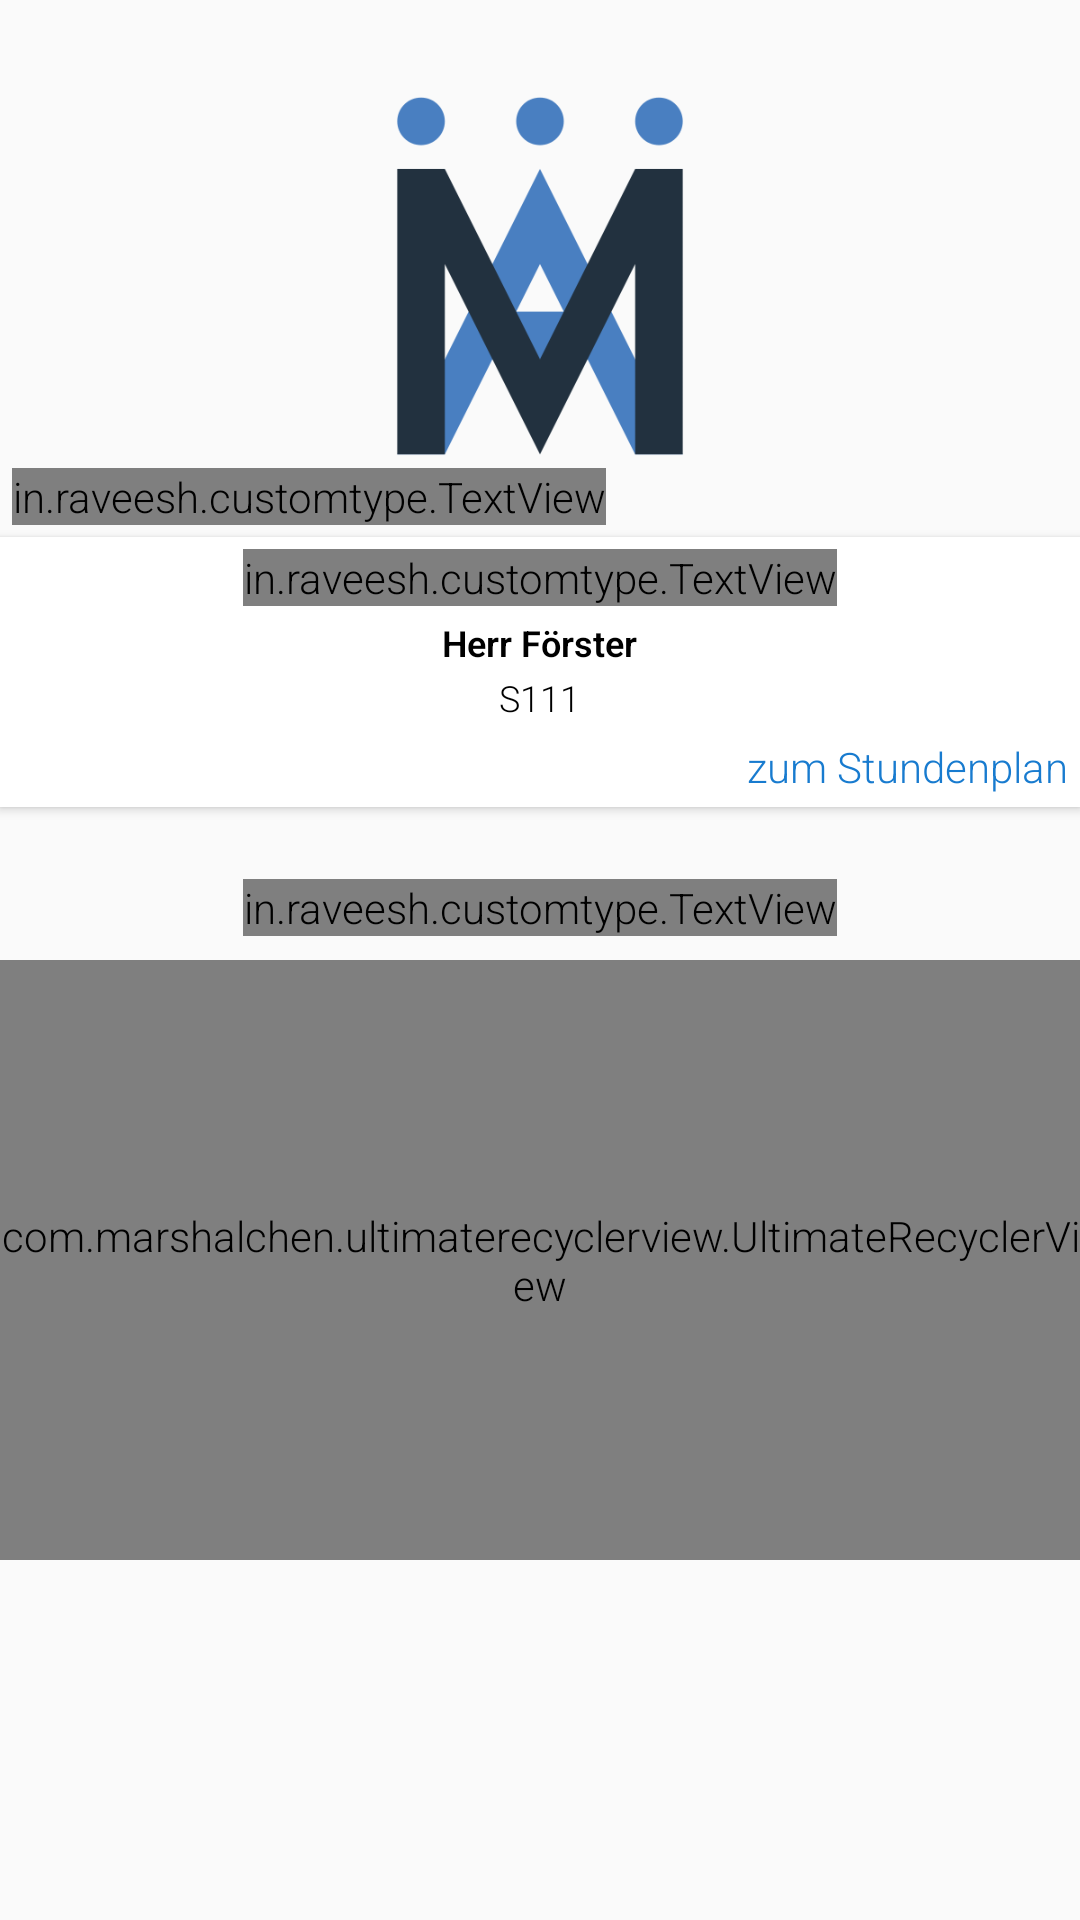

Reconstruct the res/layout file that produces this screen, plus the resources it refers to.
<!-- AndroidManifest.xml: application theme AppTheme -->
<!-- res/layout/fragment__highlight.xml -->
<?xml version="1.0" encoding="utf-8"?>
<RelativeLayout xmlns:android="http://schemas.android.com/apk/res/android"
    xmlns:tools="http://schemas.android.com/tools"
    android:layout_width="match_parent"
    android:layout_height="match_parent"
    xmlns:app="http://schemas.android.com/apk/res-auto"
    tools:context=".activites.klausur.KlausurActivity">
    <android.support.v4.widget.NestedScrollView
        android:layout_width="match_parent"
        android:layout_height="match_parent">

            <LinearLayout
                android:focusableInTouchMode="true"
                android:layout_width="match_parent"
                android:layout_height="match_parent"
                android:orientation="vertical">
                <ImageView
                    android:layout_marginTop="32dp"
                    android:layout_gravity="center"
                    android:layout_width="120dp"
                    android:layout_height="120dp"
                    android:scaleType="fitCenter"
                    android:id="@+id/imageViewHeader"
                    android:src="@drawable/logo_transparent2"/>

                <in.raveesh.customtype.TextView
                    android:layout_margin="4dp"
                    android:text="nächste Stunde:"
                    android:layout_width="wrap_content"
                    android:layout_height="wrap_content"
                    app:typeface="fonts/chalkduster.ttf"
                    android:textSize="12dp"
                    android:textColor="#fff"
                    />


                <android.support.v7.widget.CardView xmlns:android="http://schemas.android.com/apk/res/android"
                    android:id="@+id/cardView"
                    android:layout_width="match_parent"
                    android:layout_height="wrap_content"
                    android:foreground="?android:attr/selectableItemBackground"
                    app:cardBackgroundColor="#ffffff"
                    app:cardCornerRadius="0dp">

                    <FrameLayout
                        android:layout_width="match_parent"
                        android:layout_height="90dp">

                        <LinearLayout
                            android:layout_width="match_parent"
                            android:layout_height="match_parent"
                            android:layout_margin="4dp"
                            android:orientation="vertical">

                            <in.raveesh.customtype.TextView
                                android:layout_gravity="center_horizontal"
                                android:layout_width="wrap_content"
                                android:layout_height="wrap_content"
                                android:text="Englisch Grundkurs"
                                android:id="@+id/textViewStunde"
                                android:textSize="20dp"
                                android:textColor="#000"
                                app:typeface="fonts/robotolight.ttf"
                                />

                            <TextView
                                android:layout_marginTop="4dp"
                                android:layout_gravity="center_horizontal"
                                android:layout_width="wrap_content"
                                android:layout_height="wrap_content"
                                android:text="Herr Förster"
                                android:textSize="12dp"
                                android:id="@+id/textViewLehrer"
                                android:textStyle="bold"
                                android:textColor="#000"/>
                            <TextView
                                android:id="@+id/textViewRaum"
                                android:layout_marginTop="2dp"
                                android:layout_gravity="center_horizontal"
                                android:layout_width="wrap_content"
                                android:layout_height="wrap_content"
                                android:text="S111"
                                android:textSize="12dp"
                                android:textColor="#000"/>

                        </LinearLayout>
                        <LinearLayout
                            android:layout_width="match_parent"
                            android:layout_height="match_parent"
                            android:orientation="vertical"
                            android:gravity="bottom|right">
                            <TextView
                                android:layout_margin="4dp"
                                android:layout_width="wrap_content"
                                android:layout_height="wrap_content"
                                android:text="zum Stundenplan"
                                android:textColor="#187bcf"/>
                        </LinearLayout>

                    </FrameLayout>

                </android.support.v7.widget.CardView>



                    <LinearLayout
                        android:layout_marginTop="20dp"
                        android:layout_width="match_parent"
                        android:layout_height="match_parent"
                        android:orientation="vertical">

                        <in.raveesh.customtype.TextView
                            android:layout_gravity="center_horizontal"
                            android:layout_margin="4dp"
                            android:text="Newscenter:"
                            android:layout_width="wrap_content"
                            android:layout_height="wrap_content"
                            app:typeface="fonts/chalkduster.ttf"
                            android:textSize="16dp"
                            android:textColor="#fff"
                            />
                        <com.marshalchen.ultimaterecyclerview.UltimateRecyclerView
                            app:layout_behavior="@string/appbar_scrolling_view_behavior"
                            android:layout_marginTop="4dp"
                            android:layout_width="match_parent"
                            android:layout_height="200dp"
                            android:id="@+id/recycler_view"
                            app:recyclerviewEmptyView="@layout/empty_view"
                            app:recyclerviewScrollbars="vertical">


                        </com.marshalchen.ultimaterecyclerview.UltimateRecyclerView>

                    </LinearLayout>



            </LinearLayout>


    </android.support.v4.widget.NestedScrollView>
</RelativeLayout>
<!-- res/layout/empty_view.xml (included above) -->
<?xml version="1.0" encoding="utf-8"?>
<LinearLayout xmlns:android="http://schemas.android.com/apk/res/android"
    android:layout_width="match_parent"
    android:layout_height="200dp"
    android:gravity="center"
    android:background="#FFF">

    <TextView
        android:layout_width="wrap_content"
        android:layout_height="200dp"
        android:gravity="center"
        android:text="No data here" />
</LinearLayout>
<!-- resources referenced by this layout -->
<resources>
  <!-- drawable logo_transparent2: png bitmap (drawable, 8043 bytes) -->
  <style name="AppTheme" parent="Theme.AppCompat.Light.NoActionBar">
          
          <item name="windowActionModeOverlay">true</item>
          <item name="colorPrimary">@color/colorPrimary</item>
          <item name="colorPrimaryDark">@color/colorPrimaryDark</item>
          <item name="colorAccent">@color/colorAccent</item>
          <item name="android:fontFamily">sans-serif-light</item>
          <item name="android:windowTranslucentStatus">true</item>
  
          <item name="android:textViewStyle">@style/RobotoTextViewStyle</item>
          <item name="android:buttonStyle">@style/RobotoButtonStyle</item>
          <item name="android:editTextStyle">@style/RobotoEditTextStyle</item>
      </style>
  <color name="colorPrimary">#617e8c</color>
  <color name="colorPrimaryDark">#283339</color>
  <color name="colorAccent">#ffffff</color>
  <style name="RobotoTextViewStyle" parent="android:Widget.TextView">
          <item name="android:fontFamily">sans-serif-light</item>
      </style>
  <style name="RobotoButtonStyle" parent="android:Widget.Holo.Button">
          <item name="android:fontFamily">sans-serif-light</item>
      </style>
  <style name="RobotoEditTextStyle" parent="android:Widget.Holo.EditText">
          <item name="android:fontFamily">sans-serif-light</item>
      </style>
</resources>
